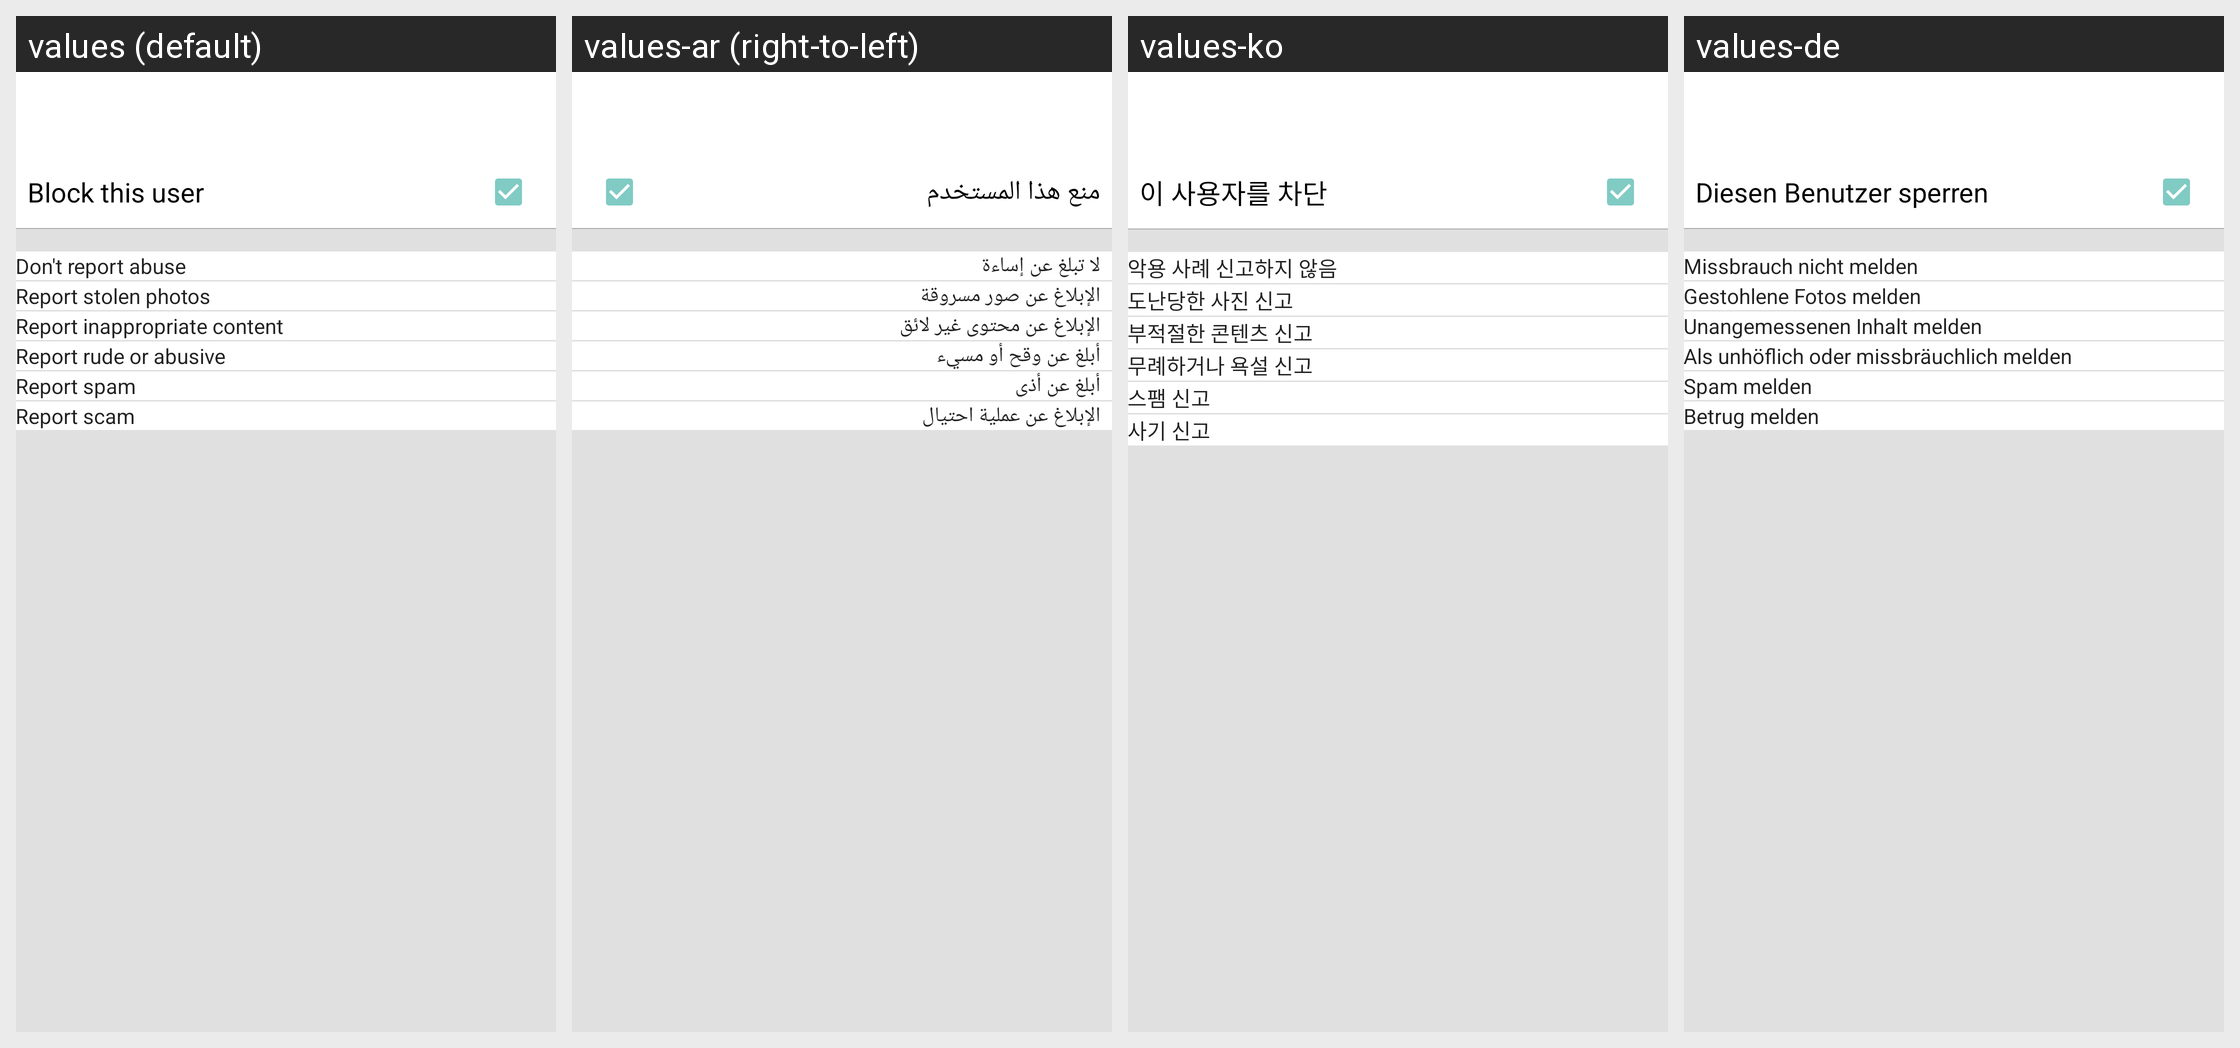

Strings drawn on this Android screen and how each of the app's shown locales translates them:
Android screen res/layout/activity_block_user.xml rendered under 4 locales, left to right: values (default), values-ar (right-to-left), values-ko, values-de. Device: Nexus 5 (rendered at 1080×1920; each locale shown at half size, 540×960, under a caption strip naming it); theme AppTheme.
Other locales in the repository, not shown: values-in, values-zh.
Strings drawn on this screen, with the default value and each locale's value (text and hints the layout hard-codes, and strings that could not be matched under every locale, appear in the picture but are not listed):

report_user_block
  values: Block this user
  values-ar: منع هذا المستخدم
  values-ko: 이 사용자를 차단
  values-de: Diesen Benutzer sperren

report_user_dont
  values: Don't report abuse
  values-ar: لا تبلغ عن إساءة
  values-ko: 악용 사례 신고하지 않음
  values-de: Missbrauch nicht melden

report_user_fake
  values: Report stolen photos
  values-ar: الإبلاغ عن صور مسروقة
  values-ko: 도난당한 사진 신고
  values-de: Gestohlene Fotos melden

report_user_inappropriate
  values: Report inappropriate content
  values-ar: الإبلاغ عن محتوى غير لائق
  values-ko: 부적절한 콘텐츠 신고
  values-de: Unangemessenen Inhalt melden

report_user_rude
  values: Report rude or abusive
  values-ar: أبلغ عن وقح أو مسيء
  values-ko: 무례하거나 욕설 신고
  values-de: Als unhöflich oder missbräuchlich melden

report_user_spam
  values: Report spam
  values-ar: أبلغ عن أذى
  values-ko: 스팸 신고
  values-de: Spam melden

report_user_scam
  values: Report scam
  values-ar: الإبلاغ عن عملية احتيال
  values-ko: 사기 신고
  values-de: Betrug melden
